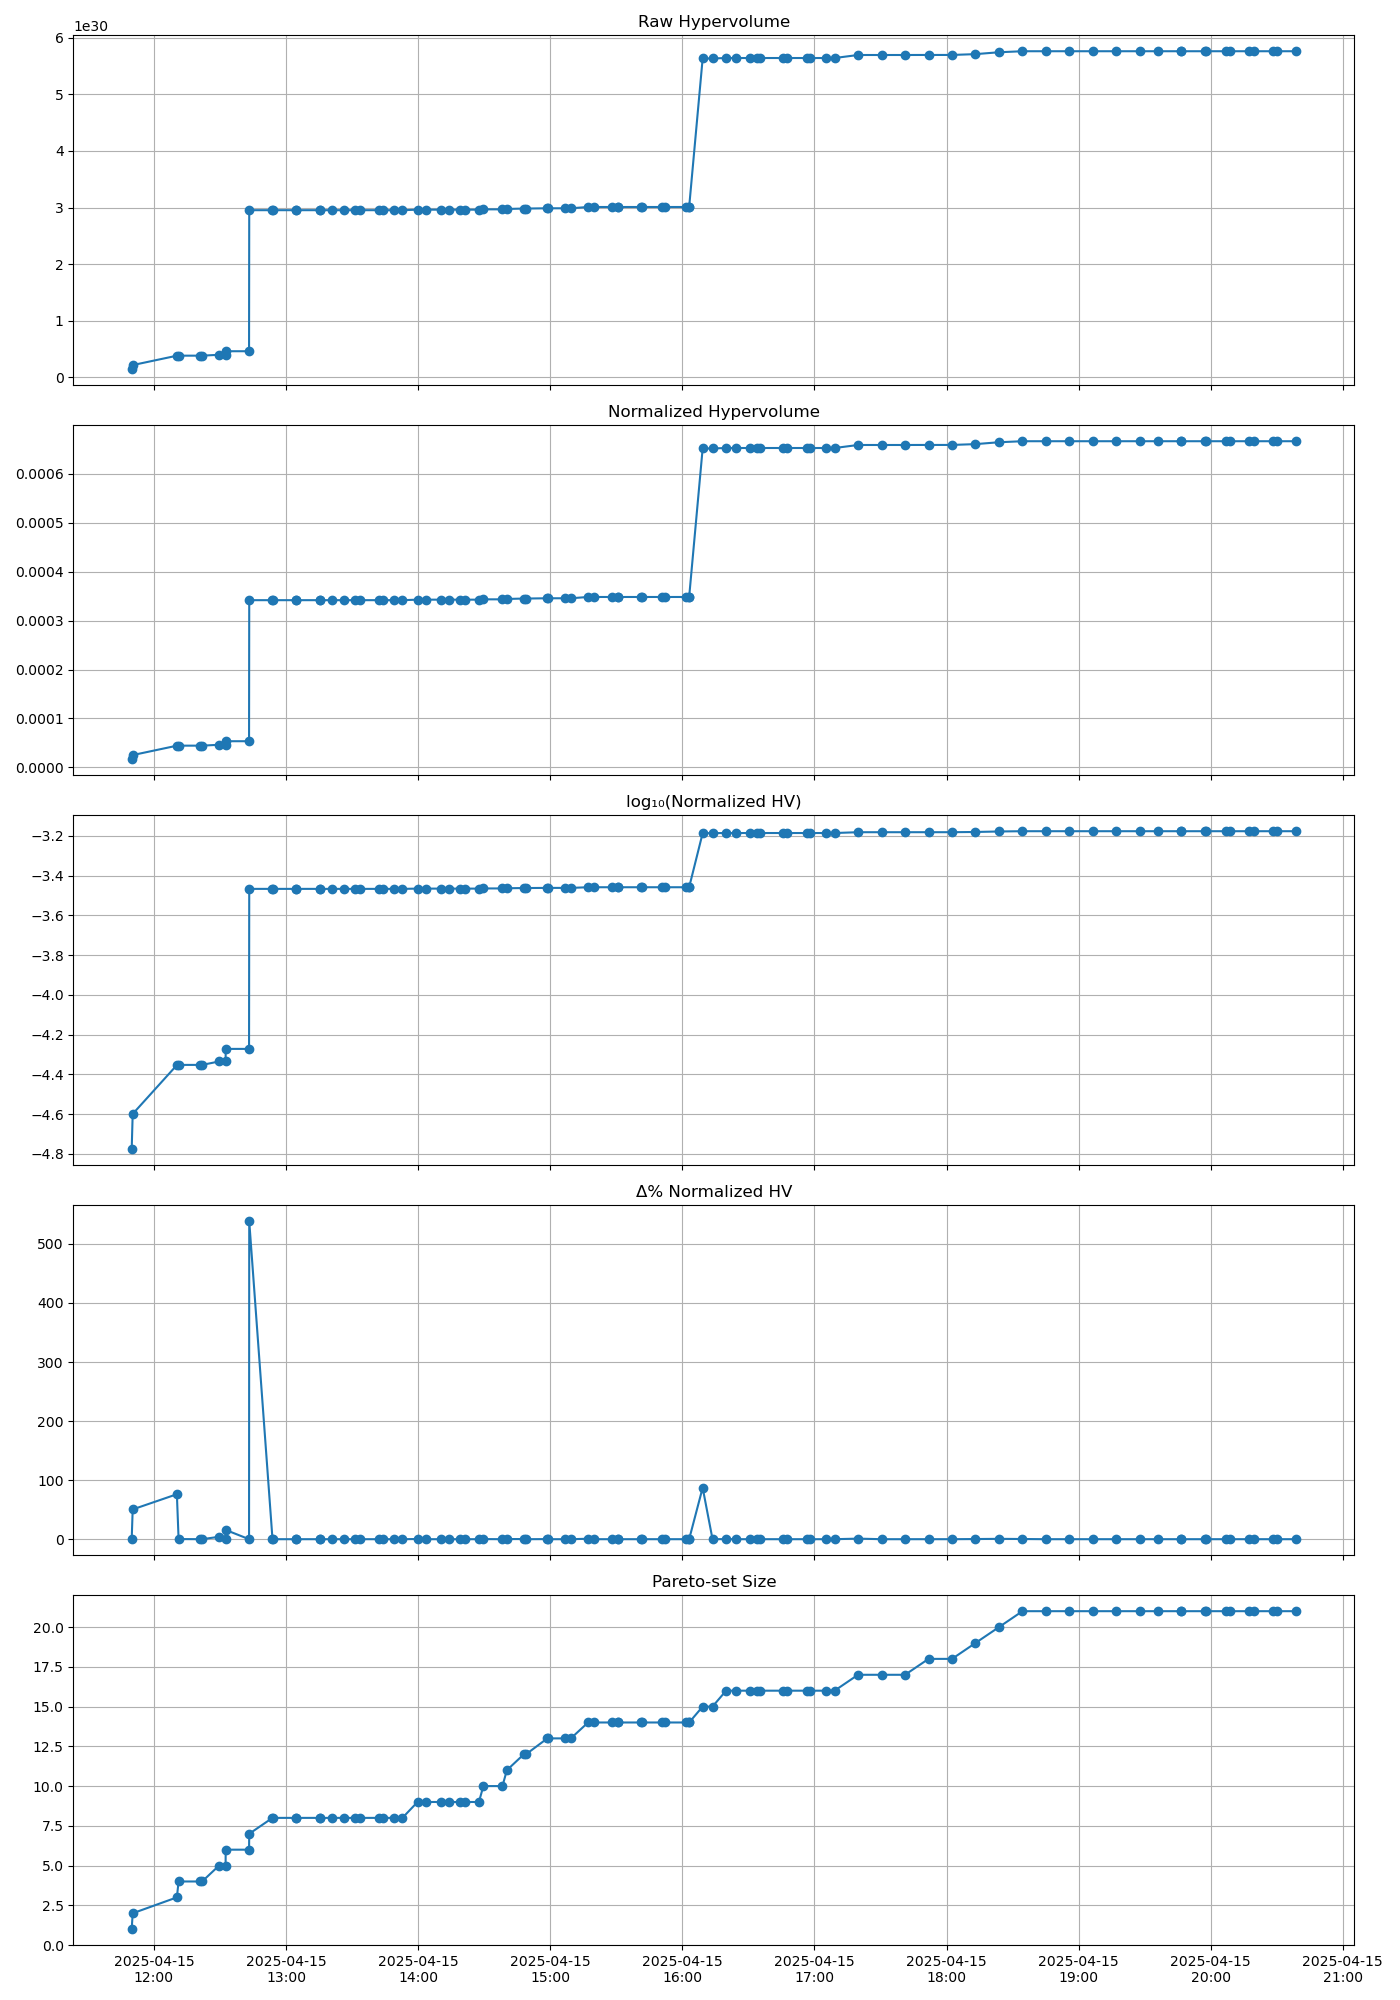

The table this chart was drawn from, first rows:
timestamp, raw_hv, norm_hv, log10_hv, pct_gain, pareto_size
2025-04-15 11:49:55, 1.446626427300091e+29, 1.6743361427084386e-05, -4.776, 0.0, 1
2025-04-15 11:50:22, 2.176092622964592e+29, 2.5186257210238333e-05, -4.599, 50.43, 2
2025-04-15 12:10:26, 3.8329397857138976e+29, 4.4362729001318255e-05, -4.353, 76.14, 3
2025-04-15 12:11:13, 3.841710674190245e+29, 4.4464243914238945e-05, -4.352, 0.2288, 4
2025-04-15 12:21:07, 3.841710674190245e+29, 4.4464243914238945e-05, -4.352, 0.0, 4
2025-04-15 12:21:54, 3.841710674190245e+29, 4.4464243914238945e-05, -4.352, 0.0, 4
2025-04-15 12:29:36, 3.99727392343602e+29, 4.626474448421319e-05, -4.335, 4.049, 5
2025-04-15 12:32:34, 3.99727392343602e+29, 4.626474448421319e-05, -4.335, 0.0, 5
2025-04-15 12:32:36, 4.624326541782851e+29, 5.352229793730151e-05, -4.271, 15.69, 6
2025-04-15 12:43:13, 4.624326541782851e+29, 5.352229793730151e-05, -4.271, 0.0, 6
2025-04-15 12:43:18, 2.952690659946914e+30, 0.0003417, -3.466, 538.5, 7
2025-04-15 12:53:52, 2.9528174863523834e+30, 0.0003418, -3.466, 0.004295, 8
2025-04-15 12:54:00, 2.9528174863523834e+30, 0.0003418, -3.466, 0.0, 8
2025-04-15 13:04:32, 2.9528174863523834e+30, 0.0003418, -3.466, 0.0, 8
2025-04-15 13:04:43, 2.9528174863523834e+30, 0.0003418, -3.466, 0.0, 8
2025-04-15 13:15:13, 2.9528174863523834e+30, 0.0003418, -3.466, 0.0, 8
2025-04-15 13:15:25, 2.9528174863523834e+30, 0.0003418, -3.466, 0.0, 8
2025-04-15 13:20:52, 2.9528174863523834e+30, 0.0003418, -3.466, 0.0, 8
2025-04-15 13:26:08, 2.9528174863523834e+30, 0.0003418, -3.466, 0.0, 8
2025-04-15 13:31:33, 2.9528174863523834e+30, 0.0003418, -3.466, 0.0, 8
2025-04-15 13:33:29, 2.9528174863523834e+30, 0.0003418, -3.466, 0.0, 8
2025-04-15 13:42:12, 2.9528174863523834e+30, 0.0003418, -3.466, 0.0, 8
2025-04-15 13:43:54, 2.9528174863523834e+30, 0.0003418, -3.466, 0.0, 8
2025-04-15 13:49:03, 2.9528174863523834e+30, 0.0003418, -3.466, 0.0, 8
2025-04-15 13:52:52, 2.9528174863523834e+30, 0.0003418, -3.466, 0.0, 8
2025-04-15 13:59:45, 2.9618459351560837e+30, 0.0003428, -3.465, 0.3058, 9
2025-04-15 14:03:33, 2.9618459351560837e+30, 0.0003428, -3.465, 0.0, 9
2025-04-15 14:10:27, 2.9618459351560837e+30, 0.0003428, -3.465, 0.0, 9
2025-04-15 14:14:13, 2.9618459351560837e+30, 0.0003428, -3.465, 0.0, 9
2025-04-15 14:18:58, 2.9618459351560837e+30, 0.0003428, -3.465, 0.0, 9
2025-04-15 14:21:09, 2.9618459351560837e+30, 0.0003428, -3.465, 0.0, 9
2025-04-15 14:27:37, 2.9618459351560837e+30, 0.0003428, -3.465, 0.0, 9
2025-04-15 14:29:38, 2.967625539224615e+30, 0.0003435, -3.464, 0.1951, 10
2025-04-15 14:38:18, 2.967625539224615e+30, 0.0003435, -3.464, 0.0, 10
2025-04-15 14:40:19, 2.9742492507985285e+30, 0.0003442, -3.463, 0.2232, 11
2025-04-15 14:48:01, 2.98155748337705e+30, 0.0003451, -3.462, 0.2457, 12
2025-04-15 14:49:00, 2.98155748337705e+30, 0.0003451, -3.462, 0.0, 12
2025-04-15 14:58:42, 2.9864196567376214e+30, 0.0003457, -3.461, 0.1631, 13
2025-04-15 14:58:47, 2.9864196567376214e+30, 0.0003457, -3.461, 0.0, 13
2025-04-15 15:06:31, 2.9864196567376214e+30, 0.0003457, -3.461, 0.0, 13
2025-04-15 15:09:22, 2.9864196567376214e+30, 0.0003457, -3.461, 0.0, 13
2025-04-15 15:17:12, 3.009148702356454e+30, 0.0003483, -3.458, 0.7611, 14
2025-04-15 15:20:04, 3.009148702356454e+30, 0.0003483, -3.458, 0.0, 14
2025-04-15 15:27:54, 3.009148702356454e+30, 0.0003483, -3.458, 0.0, 14
2025-04-15 15:30:45, 3.009148702356454e+30, 0.0003483, -3.458, 0.0, 14
2025-04-15 15:30:51, 3.009148702356454e+30, 0.0003483, -3.458, 0.0, 14
2025-04-15 15:41:25, 3.009148702356454e+30, 0.0003483, -3.458, 0.0, 14
2025-04-15 15:41:34, 3.009148702356454e+30, 0.0003483, -3.458, 0.0, 14
2025-04-15 15:50:51, 3.009148702356454e+30, 0.0003483, -3.458, 0.0, 14
2025-04-15 15:52:18, 3.009148702356454e+30, 0.0003483, -3.458, 0.0, 14
2025-04-15 16:01:31, 3.009148702356454e+30, 0.0003483, -3.458, 0.0, 14
2025-04-15 16:03:01, 3.009148702356454e+30, 0.0003483, -3.458, 0.0, 14
2025-04-15 16:03:06, 3.009148702356454e+30, 0.0003483, -3.458, 0.0, 14
2025-04-15 16:09:14, 5.631464157810139e+30, 0.0006518, -3.186, 87.14, 15
2025-04-15 16:13:43, 5.631464157810139e+30, 0.0006518, -3.186, 0.0, 15
2025-04-15 16:19:52, 5.639641005287104e+30, 0.0006527, -3.185, 0.1452, 16
2025-04-15 16:24:26, 5.639641005287104e+30, 0.0006527, -3.185, 0.0, 16
2025-04-15 16:30:32, 5.639641005287104e+30, 0.0006527, -3.185, 0.0, 16
2025-04-15 16:33:47, 5.639641005287104e+30, 0.0006527, -3.185, 0.0, 16
2025-04-15 16:35:10, 5.639641005287104e+30, 0.0006527, -3.185, 0.0, 16
... 31 more rows
